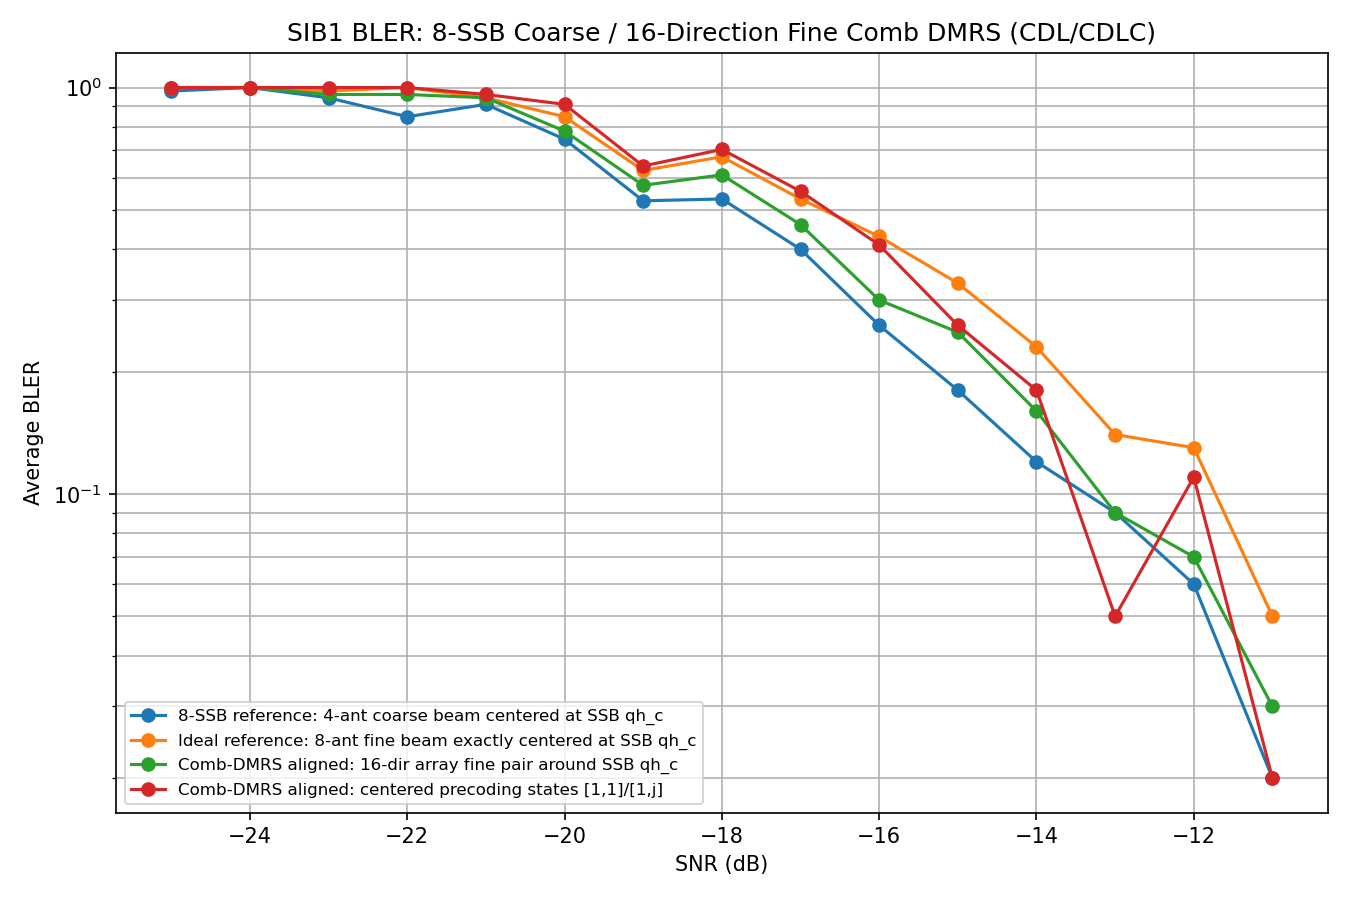

The data file committed next to this chart (first rows):
Config, Family, Scheme, PRG_Size_RB, Precoding_Mode, CE_Mode, Precoding_Basis, DMRS_Pattern, N_Coarse_SSB, N_Fine_Beams, Channel_Model, CDL_Type, SNR(dB), BLER
8-SSB reference: 4-ant coarse beam cente…, array_based, array_coarse_baseline, 48, traditional, fullband, polarization, legacy, 8, 16, CDL, CDLC, -25.0, 0.9804
8-SSB reference: 4-ant coarse beam cente…, array_based, array_coarse_baseline, 48, traditional, fullband, polarization, legacy, 8, 16, CDL, CDLC, -24.0, 1.0
8-SSB reference: 4-ant coarse beam cente…, array_based, array_coarse_baseline, 48, traditional, fullband, polarization, legacy, 8, 16, CDL, CDLC, -23.0, 0.9434
8-SSB reference: 4-ant coarse beam cente…, array_based, array_coarse_baseline, 48, traditional, fullband, polarization, legacy, 8, 16, CDL, CDLC, -22.0, 0.8475
8-SSB reference: 4-ant coarse beam cente…, array_based, array_coarse_baseline, 48, traditional, fullband, polarization, legacy, 8, 16, CDL, CDLC, -21.0, 0.9091
8-SSB reference: 4-ant coarse beam cente…, array_based, array_coarse_baseline, 48, traditional, fullband, polarization, legacy, 8, 16, CDL, CDLC, -20.0, 0.7463
8-SSB reference: 4-ant coarse beam cente…, array_based, array_coarse_baseline, 48, traditional, fullband, polarization, legacy, 8, 16, CDL, CDLC, -19.0, 0.5263
8-SSB reference: 4-ant coarse beam cente…, array_based, array_coarse_baseline, 48, traditional, fullband, polarization, legacy, 8, 16, CDL, CDLC, -18.0, 0.5319
8-SSB reference: 4-ant coarse beam cente…, array_based, array_coarse_baseline, 48, traditional, fullband, polarization, legacy, 8, 16, CDL, CDLC, -17.0, 0.4
8-SSB reference: 4-ant coarse beam cente…, array_based, array_coarse_baseline, 48, traditional, fullband, polarization, legacy, 8, 16, CDL, CDLC, -16.0, 0.26
8-SSB reference: 4-ant coarse beam cente…, array_based, array_coarse_baseline, 48, traditional, fullband, polarization, legacy, 8, 16, CDL, CDLC, -15.0, 0.18
8-SSB reference: 4-ant coarse beam cente…, array_based, array_coarse_baseline, 48, traditional, fullband, polarization, legacy, 8, 16, CDL, CDLC, -14.0, 0.12
8-SSB reference: 4-ant coarse beam cente…, array_based, array_coarse_baseline, 48, traditional, fullband, polarization, legacy, 8, 16, CDL, CDLC, -13.0, 0.09
8-SSB reference: 4-ant coarse beam cente…, array_based, array_coarse_baseline, 48, traditional, fullband, polarization, legacy, 8, 16, CDL, CDLC, -12.0, 0.06
8-SSB reference: 4-ant coarse beam cente…, array_based, array_coarse_baseline, 48, traditional, fullband, polarization, legacy, 8, 16, CDL, CDLC, -11.0, 0.02
Ideal reference: 8-ant fine beam exactly…, array_based, array_centered_fine, 48, traditional, fullband, polarization, legacy, 8, 16, CDL, CDLC, -25.0, 1.0
Ideal reference: 8-ant fine beam exactly…, array_based, array_centered_fine, 48, traditional, fullband, polarization, legacy, 8, 16, CDL, CDLC, -24.0, 1.0
Ideal reference: 8-ant fine beam exactly…, array_based, array_centered_fine, 48, traditional, fullband, polarization, legacy, 8, 16, CDL, CDLC, -23.0, 0.9804
Ideal reference: 8-ant fine beam exactly…, array_based, array_centered_fine, 48, traditional, fullband, polarization, legacy, 8, 16, CDL, CDLC, -22.0, 1.0
Ideal reference: 8-ant fine beam exactly…, array_based, array_centered_fine, 48, traditional, fullband, polarization, legacy, 8, 16, CDL, CDLC, -21.0, 0.9434
Ideal reference: 8-ant fine beam exactly…, array_based, array_centered_fine, 48, traditional, fullband, polarization, legacy, 8, 16, CDL, CDLC, -20.0, 0.8475
Ideal reference: 8-ant fine beam exactly…, array_based, array_centered_fine, 48, traditional, fullband, polarization, legacy, 8, 16, CDL, CDLC, -19.0, 0.625
Ideal reference: 8-ant fine beam exactly…, array_based, array_centered_fine, 48, traditional, fullband, polarization, legacy, 8, 16, CDL, CDLC, -18.0, 0.6757
Ideal reference: 8-ant fine beam exactly…, array_based, array_centered_fine, 48, traditional, fullband, polarization, legacy, 8, 16, CDL, CDLC, -17.0, 0.5319
Ideal reference: 8-ant fine beam exactly…, array_based, array_centered_fine, 48, traditional, fullband, polarization, legacy, 8, 16, CDL, CDLC, -16.0, 0.43
Ideal reference: 8-ant fine beam exactly…, array_based, array_centered_fine, 48, traditional, fullband, polarization, legacy, 8, 16, CDL, CDLC, -15.0, 0.33
Ideal reference: 8-ant fine beam exactly…, array_based, array_centered_fine, 48, traditional, fullband, polarization, legacy, 8, 16, CDL, CDLC, -14.0, 0.23
Ideal reference: 8-ant fine beam exactly…, array_based, array_centered_fine, 48, traditional, fullband, polarization, legacy, 8, 16, CDL, CDLC, -13.0, 0.14
Ideal reference: 8-ant fine beam exactly…, array_based, array_centered_fine, 48, traditional, fullband, polarization, legacy, 8, 16, CDL, CDLC, -12.0, 0.13
Ideal reference: 8-ant fine beam exactly…, array_based, array_centered_fine, 48, traditional, fullband, polarization, legacy, 8, 16, CDL, CDLC, -11.0, 0.05
Comb-DMRS aligned: 16-dir array fine pai…, array_based, array_comb_re_dmrs, 48, traditional, fullband, polarization, comb2_re, 8, 16, CDL, CDLC, -25.0, 1.0
Comb-DMRS aligned: 16-dir array fine pai…, array_based, array_comb_re_dmrs, 48, traditional, fullband, polarization, comb2_re, 8, 16, CDL, CDLC, -24.0, 1.0
Comb-DMRS aligned: 16-dir array fine pai…, array_based, array_comb_re_dmrs, 48, traditional, fullband, polarization, comb2_re, 8, 16, CDL, CDLC, -23.0, 0.9615
Comb-DMRS aligned: 16-dir array fine pai…, array_based, array_comb_re_dmrs, 48, traditional, fullband, polarization, comb2_re, 8, 16, CDL, CDLC, -22.0, 0.9615
Comb-DMRS aligned: 16-dir array fine pai…, array_based, array_comb_re_dmrs, 48, traditional, fullband, polarization, comb2_re, 8, 16, CDL, CDLC, -21.0, 0.9434
Comb-DMRS aligned: 16-dir array fine pai…, array_based, array_comb_re_dmrs, 48, traditional, fullband, polarization, comb2_re, 8, 16, CDL, CDLC, -20.0, 0.7812
Comb-DMRS aligned: 16-dir array fine pai…, array_based, array_comb_re_dmrs, 48, traditional, fullband, polarization, comb2_re, 8, 16, CDL, CDLC, -19.0, 0.5747
Comb-DMRS aligned: 16-dir array fine pai…, array_based, array_comb_re_dmrs, 48, traditional, fullband, polarization, comb2_re, 8, 16, CDL, CDLC, -18.0, 0.6098
Comb-DMRS aligned: 16-dir array fine pai…, array_based, array_comb_re_dmrs, 48, traditional, fullband, polarization, comb2_re, 8, 16, CDL, CDLC, -17.0, 0.46
Comb-DMRS aligned: 16-dir array fine pai…, array_based, array_comb_re_dmrs, 48, traditional, fullband, polarization, comb2_re, 8, 16, CDL, CDLC, -16.0, 0.3
Comb-DMRS aligned: 16-dir array fine pai…, array_based, array_comb_re_dmrs, 48, traditional, fullband, polarization, comb2_re, 8, 16, CDL, CDLC, -15.0, 0.25
Comb-DMRS aligned: 16-dir array fine pai…, array_based, array_comb_re_dmrs, 48, traditional, fullband, polarization, comb2_re, 8, 16, CDL, CDLC, -14.0, 0.16
Comb-DMRS aligned: 16-dir array fine pai…, array_based, array_comb_re_dmrs, 48, traditional, fullband, polarization, comb2_re, 8, 16, CDL, CDLC, -13.0, 0.09
Comb-DMRS aligned: 16-dir array fine pai…, array_based, array_comb_re_dmrs, 48, traditional, fullband, polarization, comb2_re, 8, 16, CDL, CDLC, -12.0, 0.07
Comb-DMRS aligned: 16-dir array fine pai…, array_based, array_comb_re_dmrs, 48, traditional, fullband, polarization, comb2_re, 8, 16, CDL, CDLC, -11.0, 0.03
Comb-DMRS aligned: centered precoding st…, precoding_based, precoding_comb_re_dmrs, 48, cyclic, fullband, polarization, comb2_re, 8, 16, CDL, CDLC, -25.0, 1.0
Comb-DMRS aligned: centered precoding st…, precoding_based, precoding_comb_re_dmrs, 48, cyclic, fullband, polarization, comb2_re, 8, 16, CDL, CDLC, -24.0, 1.0
Comb-DMRS aligned: centered precoding st…, precoding_based, precoding_comb_re_dmrs, 48, cyclic, fullband, polarization, comb2_re, 8, 16, CDL, CDLC, -23.0, 1.0
Comb-DMRS aligned: centered precoding st…, precoding_based, precoding_comb_re_dmrs, 48, cyclic, fullband, polarization, comb2_re, 8, 16, CDL, CDLC, -22.0, 1.0
Comb-DMRS aligned: centered precoding st…, precoding_based, precoding_comb_re_dmrs, 48, cyclic, fullband, polarization, comb2_re, 8, 16, CDL, CDLC, -21.0, 0.9615
Comb-DMRS aligned: centered precoding st…, precoding_based, precoding_comb_re_dmrs, 48, cyclic, fullband, polarization, comb2_re, 8, 16, CDL, CDLC, -20.0, 0.9091
Comb-DMRS aligned: centered precoding st…, precoding_based, precoding_comb_re_dmrs, 48, cyclic, fullband, polarization, comb2_re, 8, 16, CDL, CDLC, -19.0, 0.641
Comb-DMRS aligned: centered precoding st…, precoding_based, precoding_comb_re_dmrs, 48, cyclic, fullband, polarization, comb2_re, 8, 16, CDL, CDLC, -18.0, 0.7042
Comb-DMRS aligned: centered precoding st…, precoding_based, precoding_comb_re_dmrs, 48, cyclic, fullband, polarization, comb2_re, 8, 16, CDL, CDLC, -17.0, 0.5556
Comb-DMRS aligned: centered precoding st…, precoding_based, precoding_comb_re_dmrs, 48, cyclic, fullband, polarization, comb2_re, 8, 16, CDL, CDLC, -16.0, 0.41
Comb-DMRS aligned: centered precoding st…, precoding_based, precoding_comb_re_dmrs, 48, cyclic, fullband, polarization, comb2_re, 8, 16, CDL, CDLC, -15.0, 0.26
Comb-DMRS aligned: centered precoding st…, precoding_based, precoding_comb_re_dmrs, 48, cyclic, fullband, polarization, comb2_re, 8, 16, CDL, CDLC, -14.0, 0.18
Comb-DMRS aligned: centered precoding st…, precoding_based, precoding_comb_re_dmrs, 48, cyclic, fullband, polarization, comb2_re, 8, 16, CDL, CDLC, -13.0, 0.05
Comb-DMRS aligned: centered precoding st…, precoding_based, precoding_comb_re_dmrs, 48, cyclic, fullband, polarization, comb2_re, 8, 16, CDL, CDLC, -12.0, 0.11
Comb-DMRS aligned: centered precoding st…, precoding_based, precoding_comb_re_dmrs, 48, cyclic, fullband, polarization, comb2_re, 8, 16, CDL, CDLC, -11.0, 0.02
